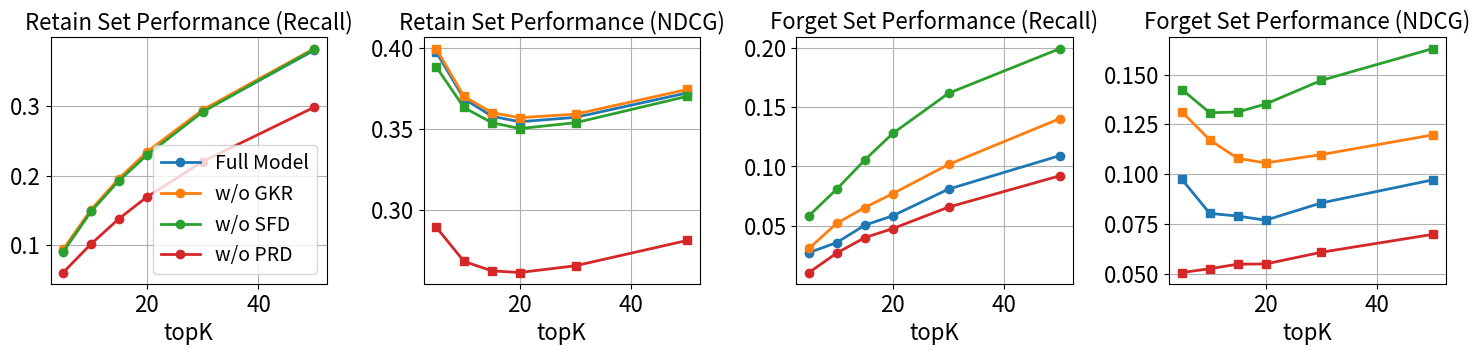

Generate this figure with matplotlib:
import matplotlib.pyplot as plt
import numpy as np

# X轴
K_vals = np.array([5, 10, 15, 20, 30, 50])

# 指标数据（Recall@10 / NDCG@10）
forget_recall = {
    'Full Model': np.array([0.0916, 0.1498, 0.1942, 0.2314, 0.2924, 0.3803]),
    'w/o GKR':    np.array([0.0943, 0.1513, 0.1959, 0.2341, 0.2947, 0.3827]),
    'w/o SFD':    np.array([0.0906, 0.1487, 0.1929, 0.2295, 0.2917, 0.3817]),
    'w/o PRD':    np.array([0.0609, 0.1019, 0.1382, 0.1694, 0.2203, 0.2984]),
}

forget_ndcg = {
    'Full Model': np.array([0.3975, 0.3685, 0.3577, 0.3543, 0.3570, 0.3721]),
    'w/o GKR':    np.array([0.3995, 0.3699, 0.3599, 0.3568, 0.3590, 0.3742]),
    'w/o SFD':    np.array([0.3883, 0.3631, 0.3537, 0.3501, 0.3537, 0.3700]),
    'w/o PRD':    np.array([0.2893, 0.2681, 0.2622, 0.2612, 0.2654, 0.2810]),
}

retain_recall = {
    'Full Model': np.array([0.0274, 0.0359, 0.0505, 0.0584, 0.0809, 0.1092]),
    'w/o GKR':    np.array([0.0309, 0.0522, 0.0654, 0.0771, 0.1017, 0.1404]),
    'w/o SFD':    np.array([0.0585, 0.0810, 0.1055, 0.1278, 0.1617, 0.1994]),
    'w/o PRD':    np.array([0.0106, 0.0271, 0.0400, 0.0476, 0.0657, 0.0922]),
}

retain_ndcg = {
    'Full Model': np.array([0.0973, 0.0802, 0.0789, 0.0768, 0.0855, 0.0971]),
    'w/o GKR':    np.array([0.1313, 0.1171, 0.1079, 0.1056, 0.1098, 0.1197]),
    'w/o SFD':    np.array([0.1425, 0.1308, 0.1312, 0.1352, 0.1471, 0.1631]),
    'w/o PRD':    np.array([0.0505, 0.0524, 0.0547, 0.0548, 0.0607, 0.0697]),
}

# AAAI配色
colors = {
    'Full Model': '#1f77b4',   # 深蓝
    'w/o GKR': '#ff7f0e',      # 橙色
    'w/o SFD': '#2ca02c',      # 绿色
    'w/o PRD': '#d62728'       # 红色
}

# 绘图
fig, axs = plt.subplots(1, 4, figsize=(18, 3.2), dpi=300, gridspec_kw={'wspace': 0.35})

# 子图1：Forget Recall@10
for name in forget_recall:
    axs[0].plot(K_vals, forget_recall[name], marker='o', label=name, linewidth=2, color=colors[name])
axs[0].set_title('Retain Set Performance (Recall)', fontsize=16)
axs[0].set_xlabel('topK', fontsize=16)
# axs[0].set_ylabel('Recall@10', fontsize=16)
axs[0].grid(True)
axs[0].tick_params(labelsize=16)

# 子图2：Forget NDCG@10
for name in forget_ndcg:
    axs[1].plot(K_vals, forget_ndcg[name], marker='s', label=name, linewidth=2, color=colors[name])
axs[1].set_title('Retain Set Performance (NDCG)', fontsize=16)
axs[1].set_xlabel('topK', fontsize=16)
# axs[1].set_ylabel('NDCG@10', fontsize=16)
axs[1].grid(True)
axs[1].tick_params(labelsize=16)

# 子图3：Retain Recall@10
for name in retain_recall:
    axs[2].plot(K_vals, retain_recall[name], marker='o', label=name, linewidth=2, color=colors[name])
axs[2].set_title('Forget Set Performance (Recall)', fontsize=16)
axs[2].set_xlabel('topK', fontsize=16)
# axs[2].set_ylabel('Recall@10', fontsize=16)
axs[2].grid(True)
axs[2].tick_params(labelsize=16)

# 子图4：Retain NDCG@10
for name in retain_ndcg:
    axs[3].plot(K_vals, retain_ndcg[name], marker='s', label=name, linewidth=2, color=colors[name])
axs[3].set_title('Forget Set Performance (NDCG)', fontsize=16)
axs[3].set_xlabel('topK', fontsize=16)
# axs[3].set_ylabel('NDCG@10', fontsize=16)
axs[3].grid(True)
axs[3].tick_params(labelsize=16)

# 图例仅放在第一张图中
axs[0].legend(loc='best', fontsize=14)

plt.tight_layout()
plt.savefig("ablation.pdf", bbox_inches='tight', dpi=300)